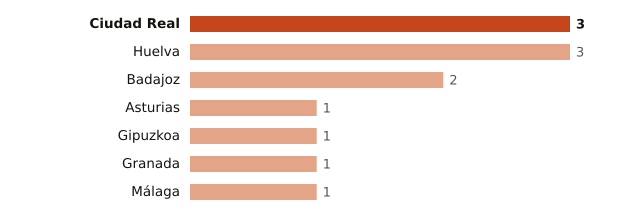

The table this chart was drawn from, first rows:
lugar, valor
Ciudad Real, 3
Huelva, 3
Badajoz, 2
Asturias, 1
Gipuzkoa, 1
Granada, 1
Málaga, 1
